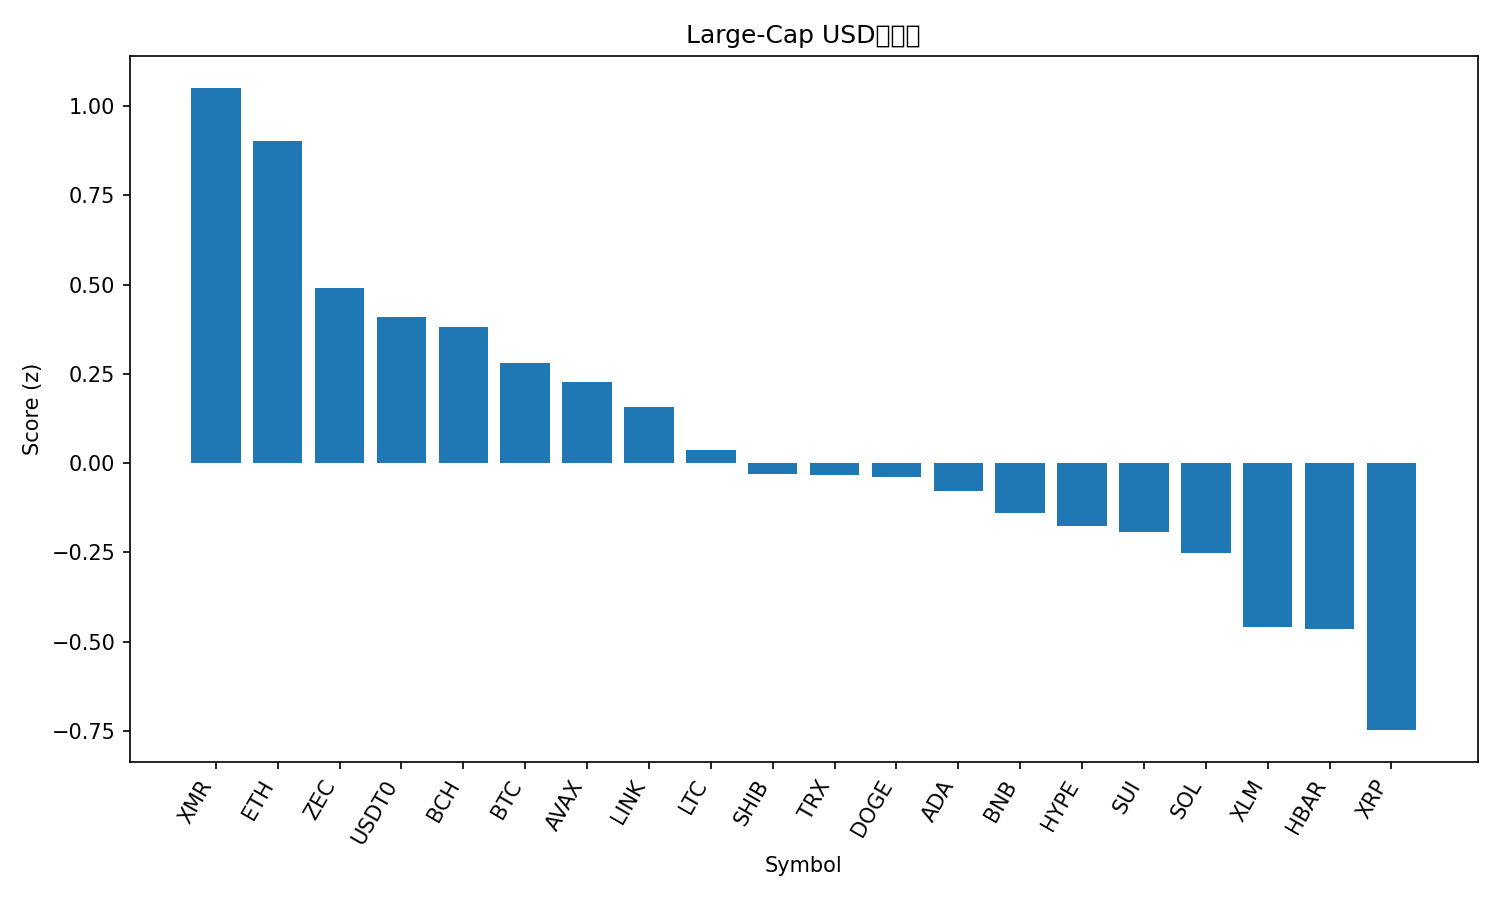

Values plotted in this chart, from the file beside it:
rank, name, symbol, price, pct_1h, pct_24h, pct_7d, pct_1h_vs_btc, pct_24h_vs_btc, pct_7d_vs_btc, market_cap_rank, market_cap, volume_usd, score
1, Monero, XMR, 400.8, -0.5233, 5.967, -1.484, -0.7008, 7.573, -1.454, 26, 7393655036, 186024460, 1.051
2, Ethereum, ETH, 3373, 0.3397, -0.07629, 8.961, 0.1621, 1.53, 8.991, 2, 407084882874, 26001918878, 0.9035
3, Zcash, ZEC, 434.9, -0.388, -1.826, 26.02, -0.5655, -0.2193, 26.05, 27, 7172253801, 819523065, 0.4902
4, USDT0, USDT0, 1.0, 0.02297, 0.01334, 0.05872, -0.1546, 1.62, 0.08851, 35, 4662836099, 226428082, 0.4101
5, Bitcoin Cash, BCH, 571.4, 0.6307, -2.075, -2.978, 0.4532, -0.4685, -2.948, 17, 11400178479, 428720766, 0.3817
6, Bitcoin, BTC, 92435, 0.1775, -1.607, -0.02978, 0.0, 0.0, 0.0, 1, 1845179110014, 43402718925, 0.2808
7, Avalanche, AVAX, 14.35, 0.105, -1.512, 1.306, -0.07252, 0.09415, 1.335, 31, 6161519436, 360217910, 0.2283
8, Chainlink, LINK, 14.28, 0.623, -3.623, -0.7935, 0.4454, -2.016, -0.7638, 18, 9954270761, 630268576, 0.1583
9, Litecoin, LTC, 84.78, 0.04963, -2.107, -0.4687, -0.1279, -0.5002, -0.439, 30, 6500051759, 449963679, 0.03573
10, Shiba Inu, SHIB, 8.62e-06, 0.3816, -3.08, -5.076, 0.2041, -1.473, -5.046, 34, 5077796793, 127337063, -0.02981
11, TRON, TRX, 0.2771, -0.1455, -1.687, -0.779, -0.323, -0.08021, -0.7492, 9, 26240501384, 593614467, -0.03395
12, Dogecoin, DOGE, 0.1462, 0.3441, -3.36, -2.644, 0.1665, -1.754, -2.614, 10, 22241853665, 1121623367, -0.03884
13, Cardano, ADA, 0.4628, -0.09154, -3.221, 6.325, -0.2691, -1.615, 6.355, 11, 16970946652, 1027607285, -0.07924
14, BNB, BNB, 896.0, -0.133, -2.445, -0.1234, -0.3106, -0.8382, -0.09358, 5, 123446085047, 1705840108, -0.1406
15, Hyperliquid, HYPE, 28.97, -0.4225, 0.7766, -15.22, -0.6001, 2.383, -15.19, 25, 7856115121, 242514866, -0.1755
16, Sui, SUI, 1.63, 0.3641, -4.132, -3.734, 0.1866, -2.526, -3.704, 32, 6092309954, 708345950, -0.1931
17, Solana, SOL, 136.7, 0.3843, -4.695, -3.166, 0.2068, -3.088, -3.136, 7, 76767042920, 5467752621, -0.253
18, Stellar, XLM, 0.2508, -0.648, -1.78, -2.807, -0.8256, -0.1735, -2.777, 24, 8117511775, 136829408, -0.4586
19, Hedera, HBAR, 0.1363, -0.09853, -3.476, -6.062, -0.2761, -1.869, -6.032, 33, 5789062015, 127828638, -0.464
20, XRP, XRP, 2.06, -0.408, -4.058, -4.961, -0.5856, -2.451, -4.932, 4, 124578113694, 3269583257, -0.7482
21, Figure Heloc, FIGR_HELOC, 1.012, -2.049, -2.044, 1.005, -2.226, -0.4372, 1.034, 12, 14485016685, 14583295, -1.386
